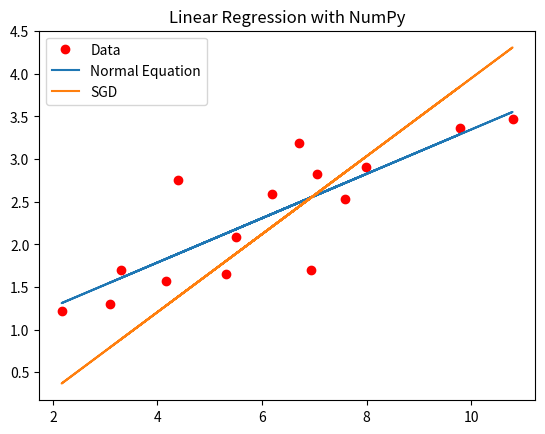

Python code for this plot:
"""
Linear regression with NumPy.
"""

import matplotlib.pyplot as plt
import numpy as np

print(f"NumPy version: {np.__version__}")


def mean_squared_error(y_true, y_pred):
    """Computes the Mean Squared Error between two vectors"""
    return np.square(y_true - y_pred).mean()


def main():
    """Main function"""

    # Hyper-parameters
    input_size = 1
    num_epochs = 60
    learning_rate = 0.001

    # Toy dataset
    x_train = np.array(
        [
            [3.3],
            [4.4],
            [5.5],
            [6.71],
            [6.93],
            [4.168],
            [9.779],
            [6.182],
            [7.59],
            [2.167],
            [7.042],
            [10.791],
            [5.313],
            [7.997],
            [3.1],
        ]
    )

    y_train = np.array(
        [
            [1.7],
            [2.76],
            [2.09],
            [3.19],
            [1.694],
            [1.573],
            [3.366],
            [2.596],
            [2.53],
            [1.221],
            [2.827],
            [3.465],
            [1.65],
            [2.904],
            [1.3],
        ]
    )

    num_samples = x_train.shape[0]

    # Add x0 = 1 to each sample
    X = np.c_[np.ones((num_samples, 1)), x_train]
    assert X.shape == (num_samples, input_size + 1)

    # Set weights (including bias term)
    weights_normal = np.linalg.inv(X.T.dot(X)).dot(X.T).dot(y_train)
    assert weights_normal.shape == (input_size + 1, 1)

    # Init weights (including bias term)
    weights_sgd = np.random.randn(input_size + 1, 1)
    assert weights_sgd.shape == (input_size + 1, 1)

    model_list = {"Normal Equation": weights_normal, "SGD": weights_sgd}

    # Training loop
    for epoch in range(num_epochs):
        # Gradient computation
        gradients = 2 / num_samples * X.T.dot(X.dot(weights_sgd) - y_train)

        # Weights update
        weights_sgd -= learning_rate * gradients

        if (epoch + 1) % 5 == 0:
            epoch_loss = mean_squared_error(y_train, X @ weights_sgd)
            print(f"Epoch [{epoch + 1}/{num_epochs}], Loss: {epoch_loss:.5f}")

    # Plot data and predictions
    plt.plot(x_train, y_train, "ro", label="Data")
    for name, weights in model_list.items():
        y_pred = X @ weights
        final_loss = mean_squared_error(y_train, y_pred)
        print(f"Final loss for {name}: {final_loss:.5f}")
        plt.plot(x_train, y_pred, label=name)
    # plt.plot(x_train, y_pred[:, 1], label="SGD")
    plt.title("Linear Regression with NumPy")
    plt.legend()
    plt.show()


if __name__ == "__main__":
    main()
